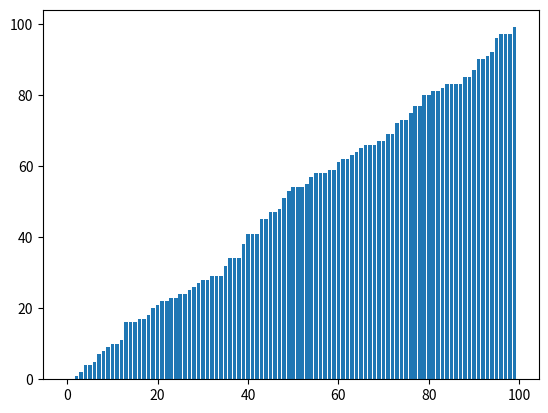

Here is the Python script that generated this plot:
import numpy as np
import matplotlib.pyplot as plt


def bucket_sort(L):

    upper = max(L)
    counts = [0] * (upper + 1)
    m = []
    for k in L:
        counts[k] += 1
    for j in range(len(counts)):
        m += [j] * counts[j]
    for i in range(len(L)):
        L[i] = m[i]
        plt.bar(list(range(len(L))), L)
        plt.pause(.001)
        plt.clf()

amount = 100
lst = np.random.randint(0, 100, amount)
x = np.arange(0, amount, 1)

print(lst)
bucket_sort(lst)
print(lst)
plt.bar(x, lst)
plt.show()
